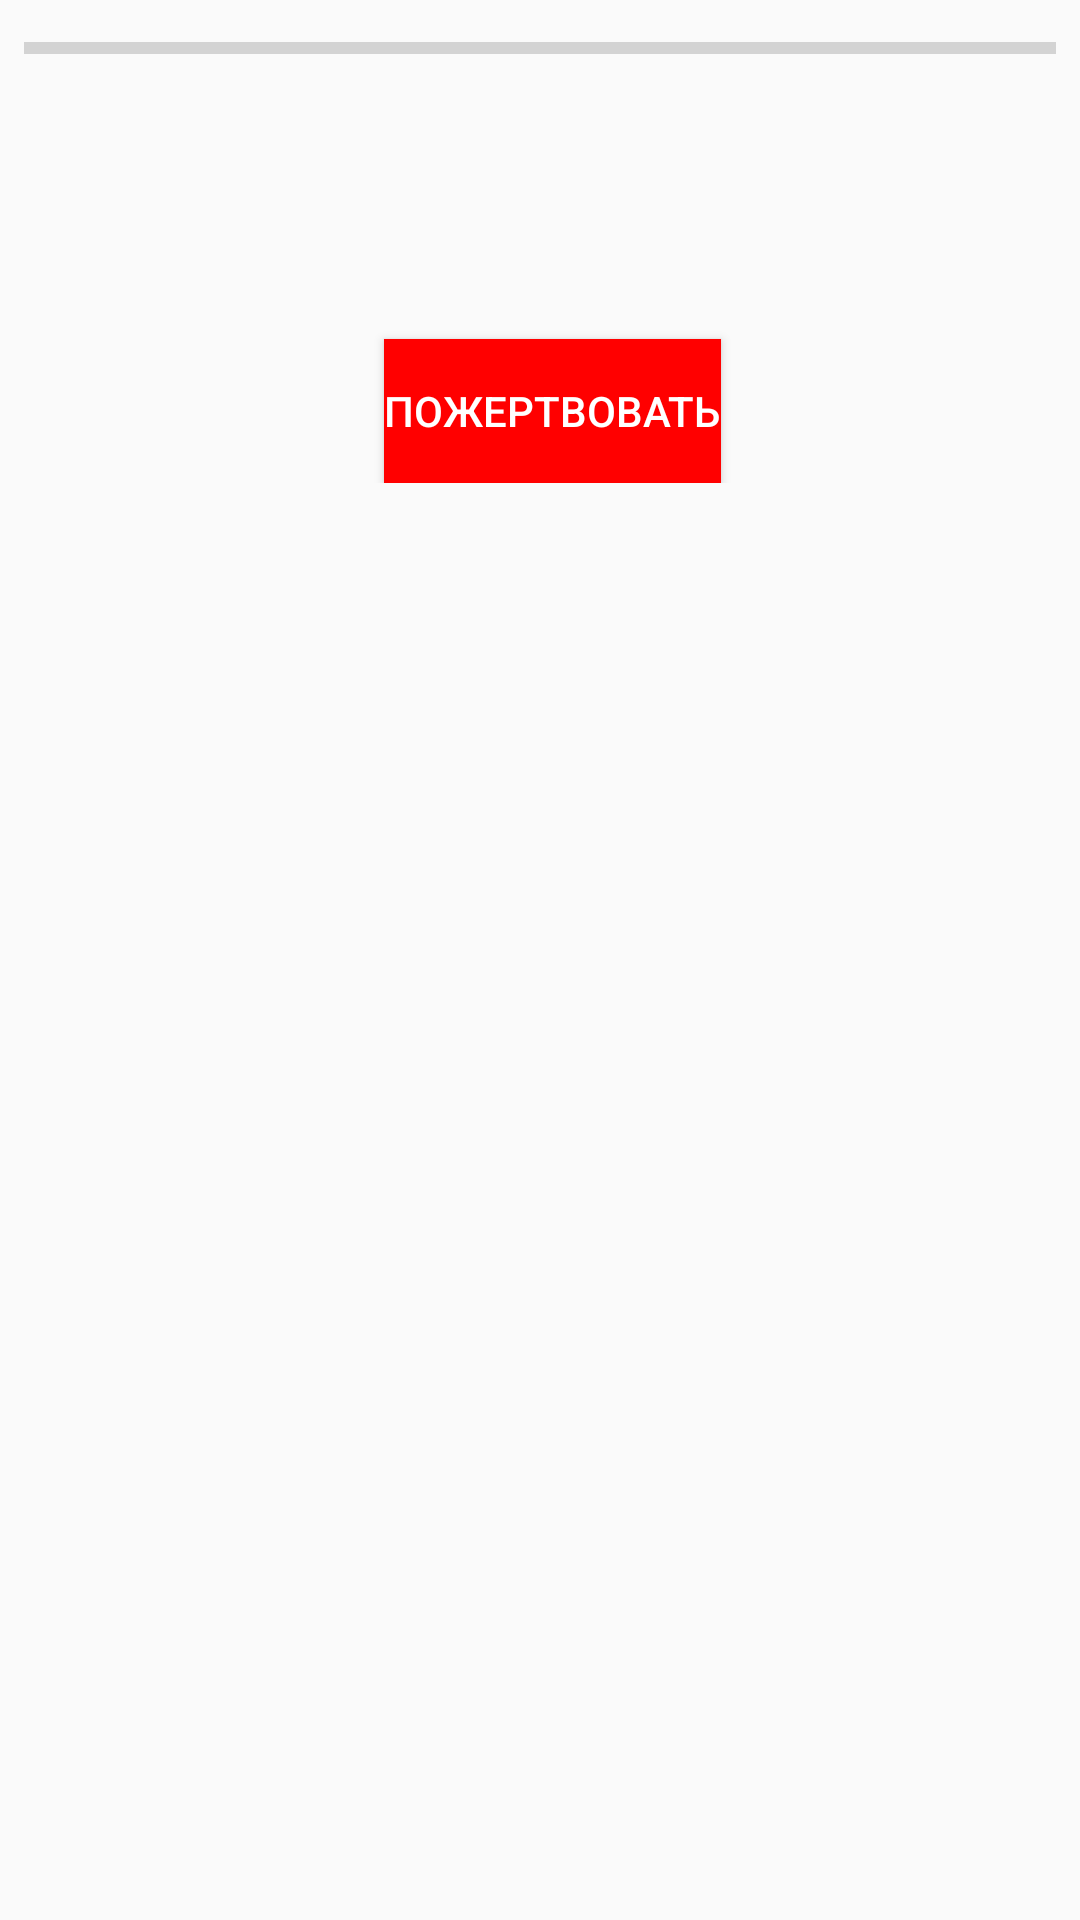

Produce the Android XML layout that renders to this screen, including the resource entries it uses.
<!-- AndroidManifest.xml: application theme Theme.AppCompat.Light.NoActionBar -->
<!-- res/layout/activity_information_of_annoucment.xml -->
<?xml version="1.0" encoding="utf-8"?>
<android.support.constraint.ConstraintLayout xmlns:android="http://schemas.android.com/apk/res/android"
    xmlns:app="http://schemas.android.com/apk/res-auto"
    xmlns:tools="http://schemas.android.com/tools"
    android:layout_width="match_parent"
    android:layout_height="match_parent"
    tools:context="com.example.melikyan.charity.MainApplication.InformationOfAnnoucment">

    <android.support.v7.widget.RecyclerView
        android:id="@+id/imagepager"
        android:layout_width="match_parent"
        android:layout_height="wrap_content"
        android:layout_marginEnd="8dp"
        android:layout_marginStart="8dp"
        android:layout_marginTop="8dp"
        app:layout_constraintEnd_toEndOf="parent"
        app:layout_constraintStart_toStartOf="parent"
        app:layout_constraintTop_toTopOf="parent"
        />

    <ProgressBar
        android:id="@+id/waitingbar"
        android:progressTint="#FF0000"
        android:layout_width="wrap_content"
        android:layout_height="wrap_content"
        android:layout_marginEnd="8dp"
        android:layout_marginStart="8dp"
        android:visibility="invisible"
        app:layout_constraintEnd_toEndOf="parent"
        app:layout_constraintStart_toStartOf="parent"
        app:layout_constraintTop_toTopOf="parent" />

    <ProgressBar
        android:progressTint="#FF0000"
        android:id="@+id/progressbar"
        style="?android:attr/progressBarStyleHorizontal"
        android:layout_width="match_parent"
        android:layout_height="wrap_content"
        android:layout_marginEnd="8dp"
        android:layout_marginStart="8dp"
        app:layout_constraintEnd_toEndOf="parent"
        app:layout_constraintStart_toStartOf="parent"
        app:layout_constraintTop_toBottomOf="@+id/imagepager"/>

    <TextView
        android:id="@+id/mnprogress"
        android:layout_width="wrap_content"
        android:layout_height="wrap_content"
        android:layout_marginEnd="8dp"
        android:layout_marginTop="8dp"
        app:layout_constraintEnd_toEndOf="parent"
        app:layout_constraintTop_toBottomOf="@id/progressbar" />
    <ScrollView
        android:layout_width="match_parent"
        android:layout_height="wrap_content"
        app:layout_constraintTop_toBottomOf="@id/mnprogress"
        app:layout_constraintEnd_toEndOf="parent"
        app:layout_constraintStart_toStartOf="parent">
        <android.support.constraint.ConstraintLayout
            android:layout_width="match_parent"
            android:layout_height="wrap_content">

            <TextView
                android:id="@+id/name_of_ann"
                android:layout_width="match_parent"
                android:layout_height="wrap_content"
                app:layout_constraintTop_toTopOf="parent"
                app:layout_constraintEnd_toEndOf="parent"
                app:layout_constraintStart_toStartOf="parent" />
            <TextView
                android:id="@+id/text_of_ann"
                android:layout_width="match_parent"
                android:layout_height="wrap_content"
                app:layout_constraintEnd_toEndOf="parent"
                app:layout_constraintStart_toStartOf="parent"
                app:layout_constraintTop_toBottomOf="@+id/name_of_ann"/>

            <Button
                android:layout_width="wrap_content"
                android:layout_height="wrap_content"
                android:layout_marginStart="8dp"
                android:layout_marginTop="24dp"
                android:background="#FF0000"
                android:onClick="Donate"
                android:text="@string/Donate"
                android:textColor="#FFFFFF"
                app:layout_constraintEnd_toEndOf="parent"
                app:layout_constraintStart_toStartOf="parent"
                app:layout_constraintTop_toBottomOf="@id/text_of_ann" />
        </android.support.constraint.ConstraintLayout>
    </ScrollView>

</android.support.constraint.ConstraintLayout>
<!-- resources referenced by this layout -->
<resources>
  <string name="Donate">Пожертвовать</string>
</resources>
